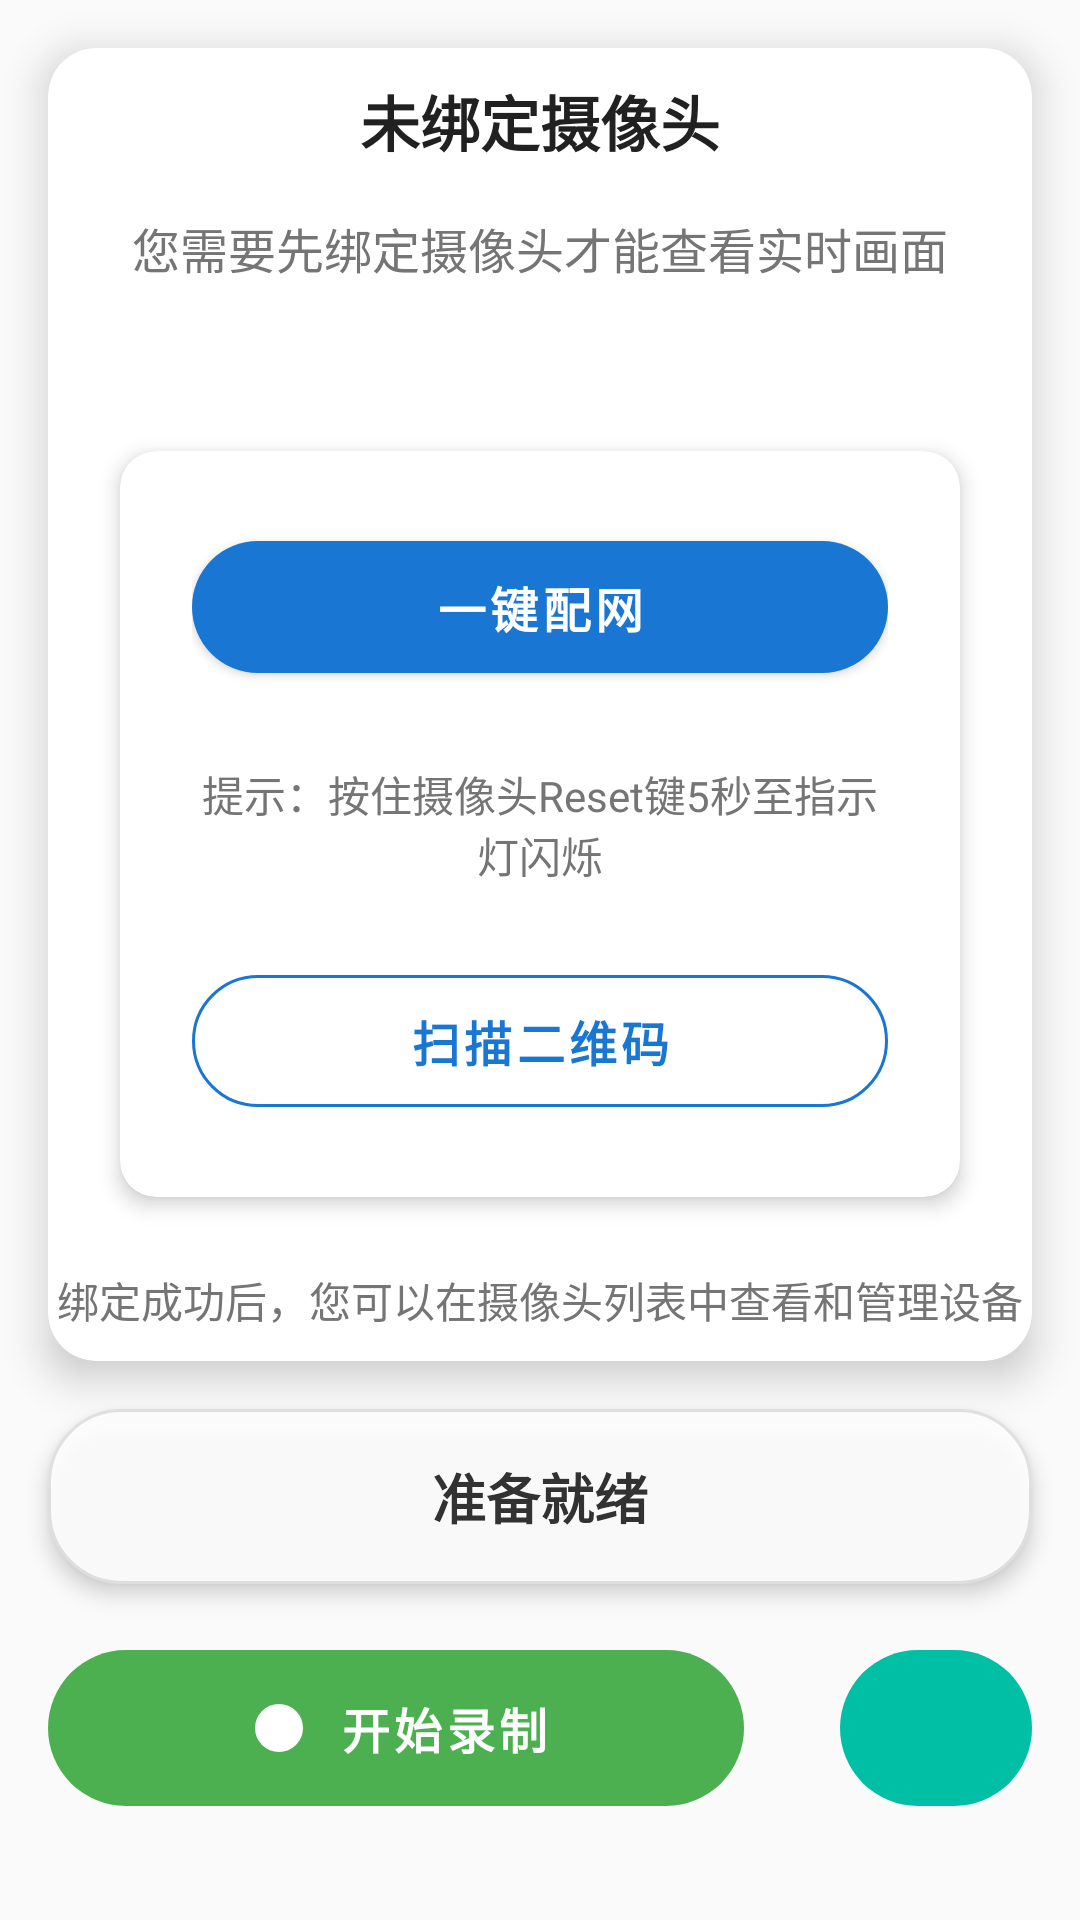

Here is an Android app screen rendered from its layout file. Give the layout XML and the strings, colors and styles it references.
<!-- AndroidManifest.xml: application theme AppTheme -->
<!-- res/layout/fragment_camera.xml -->
<?xml version="1.0" encoding="utf-8"?>
<androidx.constraintlayout.widget.ConstraintLayout xmlns:android="http://schemas.android.com/apk/res/android"
    xmlns:app="http://schemas.android.com/apk/res-auto"
    android:layout_width="match_parent"
    android:layout_height="match_parent"
    android:background="@color/background_color">

    <com.google.android.material.card.MaterialCardView
        android:id="@+id/camera_card"
        android:layout_width="0dp"
        android:layout_height="0dp"
        android:layout_margin="16dp"
        app:cardCornerRadius="16dp"
        app:cardElevation="8dp"
        app:cardBackgroundColor="@color/card_background"
        app:layout_constraintBottom_toTopOf="@+id/status_text"
        app:layout_constraintEnd_toEndOf="parent"
        app:layout_constraintStart_toStartOf="parent"
        app:layout_constraintTop_toTopOf="parent">

        <LinearLayout
            android:layout_width="match_parent"
            android:layout_height="match_parent"
            android:orientation="vertical"
            android:gravity="center">

            <TextView
                android:id="@+id/no_camera_text"
                android:layout_width="wrap_content"
                android:layout_height="wrap_content"
                android:text="@string/camera_not_bound"
                android:textSize="20sp"
                android:textStyle="bold"
                android:textColor="@color/text_primary"
                android:layout_marginBottom="16dp" />

            <TextView
                android:layout_width="wrap_content"
                android:layout_height="wrap_content"
                android:text="@string/camera_bind_prompt"
                android:textSize="16sp"
                android:textColor="@color/text_secondary"
                android:layout_marginBottom="32dp"
                android:gravity="center" />

            <com.google.android.material.card.MaterialCardView
                android:layout_width="match_parent"
                android:layout_height="wrap_content"
                android:layout_margin="24dp"
                app:cardCornerRadius="12dp"
                app:cardElevation="4dp"
                app:cardBackgroundColor="@color/card_background">

                <LinearLayout
                    android:layout_width="match_parent"
                    android:layout_height="wrap_content"
                    android:orientation="vertical"
                    android:padding="24dp">

                    <com.google.android.material.button.MaterialButton
                        android:id="@+id/smart_config_button"
                        android:layout_width="match_parent"
                        android:layout_height="56dp"
                        android:text="一键配网"
                        android:textSize="16sp"
                        android:textStyle="bold"
                        app:cornerRadius="28dp"
                        app:backgroundTint="@color/primary_color" />

                    <TextView
                        android:layout_width="match_parent"
                        android:layout_height="wrap_content"
                        android:text="提示：按住摄像头Reset键5秒至指示灯闪烁"
                        android:textSize="14sp"
                        android:textColor="@color/text_secondary"
                        android:gravity="center"
                        android:layout_marginTop="24dp" />

                    <com.google.android.material.button.MaterialButton
                        android:id="@+id/scan_qr_button"
                        style="@style/Widget.MaterialComponents.Button.OutlinedButton"
                        android:layout_width="match_parent"
                        android:layout_height="56dp"
                        android:layout_marginTop="24dp"
                        android:text="@string/scan_qr_code"
                        android:textSize="16sp"
                        android:textStyle="bold"
                        android:textColor="@color/primary_color"
                        app:cornerRadius="28dp"
                        app:strokeColor="@color/primary_color" />

                </LinearLayout>

            </com.google.android.material.card.MaterialCardView>

            <TextView
                android:layout_width="match_parent"
                android:layout_height="wrap_content"
                android:text="@string/pairing_success_prompt"
                android:textSize="14sp"
                android:textColor="@color/text_secondary"
                android:gravity="center" />

        </LinearLayout>

    </com.google.android.material.card.MaterialCardView>

    <TextView
        android:id="@+id/status_text"
        android:layout_width="0dp"
        android:layout_height="wrap_content"
        android:layout_marginStart="16dp"
        android:layout_marginEnd="16dp"
        android:layout_marginBottom="16dp"
        style="@style/StatusTextStyle"
        android:text="@string/status_ready"
        android:alpha="0.9"
        android:gravity="center"
        android:padding="16dp"
        android:elevation="4dp"
        app:layout_constraintBottom_toTopOf="@+id/control_buttons_layout"
        app:layout_constraintEnd_toEndOf="parent"
        app:layout_constraintStart_toStartOf="parent" />

    <LinearLayout
        android:id="@+id/control_buttons_layout"
        android:layout_width="0dp"
        android:layout_height="wrap_content"
        android:layout_marginStart="16dp"
        android:layout_marginEnd="16dp"
        android:layout_marginBottom="32dp"
        android:orientation="horizontal"
        android:gravity="center"
        app:layout_constraintBottom_toBottomOf="parent"
        app:layout_constraintEnd_toEndOf="parent"
        app:layout_constraintStart_toStartOf="parent">

        <com.google.android.material.button.MaterialButton
            android:id="@+id/record_button"
            style="@style/RecordButtonStyle"
            android:layout_width="0dp"
            android:layout_height="64dp"
            android:layout_weight="1"
            android:layout_marginEnd="16dp"
            android:text="@string/start_recording"
            android:textSize="16sp"
            app:backgroundTint="@color/start_button_normal"
            app:cornerRadius="32dp"
            app:icon="@drawable/ic_fiber_manual_record"
            app:iconGravity="textStart"
            app:iconPadding="8dp"
            app:iconSize="24dp"
            app:elevation="8dp"
            android:stateListAnimator="@animator/button_elevation" />

        <com.google.android.material.button.MaterialButton
            android:id="@+id/snapshot_button"
            style="@style/Widget.MaterialComponents.Button"
            android:layout_width="64dp"
            android:layout_height="64dp"
            android:layout_marginStart="16dp"
            android:text=""
            app:cornerRadius="32dp"
            app:icon="@drawable/ic_camera_alt"
            app:iconGravity="textStart"
            app:iconSize="28dp"
            app:backgroundTint="@color/accent_color"
            app:elevation="8dp"
            android:stateListAnimator="@animator/button_elevation" />

    </LinearLayout>

</androidx.constraintlayout.widget.ConstraintLayout>
<!-- resources referenced by this layout -->
<resources>
  <color name="accent_color">#00BFA5</color>
  <color name="background_color">#FAFAFA</color>
  <color name="card_background">#FFFFFF</color>
  <color name="primary_color">#1976D2</color>
  <color name="start_button_normal">#4CAF50</color>
  <color name="text_primary">#212121</color>
  <color name="text_secondary">#757575</color>
  <!-- drawable ic_fiber_manual_record (drawable) -->
  <vector xmlns:android="http://schemas.android.com/apk/res/android"
      android:width="24dp"
      android:height="24dp"
      android:viewportWidth="24"
      android:viewportHeight="24"
      android:tint="?attr/colorOnPrimary">
    <path
        android:fillColor="@android:color/white"
        android:pathData="M12,12m-8,0a8,8 0,1 1,16 0a8,8 0,1 1,-16 0"/>
  </vector>
  <string name="camera_bind_prompt">您需要先绑定摄像头才能查看实时画面</string>
  <string name="camera_not_bound">未绑定摄像头</string>
  <string name="pairing_success_prompt">绑定成功后，您可以在摄像头列表中查看和管理设备</string>
  <string name="scan_qr_code">扫描二维码</string>
  <string name="start_recording">开始录制</string>
  <string name="status_ready">准备就绪</string>
  <style name="RecordButtonStyle" parent="Widget.MaterialComponents.Button">
          <item name="android:textColor">@color/text_white</item>
          <item name="android:textSize">16sp</item>
          <item name="android:textStyle">bold</item>
          <item name="android:paddingStart">24dp</item>
          <item name="android:paddingEnd">24dp</item>
          <item name="cornerRadius">32dp</item>
          <item name="android:stateListAnimator">@animator/button_elevation</item>
          <item name="backgroundTint">@color/start_button_normal</item>
          <item name="iconPadding">8dp</item>
          <item name="iconGravity">textStart</item>
          <item name="android:layout_height">64dp</item>
      </style>
  <style name="StatusTextStyle">
          <item name="android:textColor">@color/text_primary</item>
          <item name="android:textSize">18sp</item>
          <item name="android:textStyle">bold</item>
          <item name="android:padding">16dp</item>
          <item name="android:gravity">center</item>
          <item name="android:background">@drawable/rounded_background</item>
      </style>
  <style name="AppTheme" parent="Theme.MaterialComponents.DayNight.NoActionBar">
          
          <item name="colorPrimary">@color/primary_color</item>
          <item name="colorPrimaryVariant">@color/primary_variant</item>
          <item name="colorOnPrimary">@color/white</item>
          <item name="colorSecondary">@color/accent_color</item>
          <item name="colorSecondaryVariant">@color/accent_variant</item>
          <item name="colorOnSecondary">@color/white</item>
          <item name="android:statusBarColor">?attr/colorPrimaryVariant</item>
          <item name="android:windowBackground">@color/background_color</item>
          <item name="colorSurface">@color/card_background</item>
          <item name="colorOnSurface">@color/text_primary</item>
          <item name="colorError">@color/status_error</item>
          <item name="colorOnError">@color/white</item>
      </style>
  <color name="text_white">#FFFFFF</color>
  <!-- drawable rounded_background (drawable) -->
  <?xml version="1.0" encoding="utf-8"?>
  <shape xmlns:android="http://schemas.android.com/apk/res/android">
      <solid android:color="@color/card_background" />
      <corners android:radius="24dp" />
      <stroke android:width="1dp" android:color="@color/divider_color" />
  </shape>
  <color name="primary_variant">#1E88E5</color>
  <color name="white">#FFFFFFFF</color>
  <color name="accent_variant">#00897B</color>
  <color name="status_error">#F44336</color>
  <color name="divider_color">#E0E0E0</color>
</resources>
